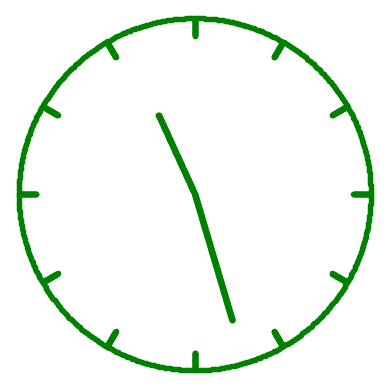

Write Python code to recreate this figure.
import numpy as np
import matplotlib.pyplot as plt

class Clock:
    def __init__(self, aRadius, aResolution):
        self.radius = aRadius
        self.resolution = aResolution

        plt.axes(projection = 'polar')
        self.plot_outline()

    def plot_outline(self):
        # Array of theta values from 0 to 2pi
        thetas = np.arange(0, (2 * np.pi), self.resolution)

        # Plotting the circle
        for theta in thetas:
            plt.polar(theta, self.radius, 'g.')

    def plot_line(self, angle, start, end, resolution):
        # Array of radii from the start to the end of the line
        points = np.arange(start, end, resolution)

        # Plotting the line
        for point in points:
            plt.polar(angle, point, 'g.')

    def plot_tickmarks(self, tick_length, number_of_ticks):
        radian_full_circle = 2 * np.pi
        thetas = np.arange(0, radian_full_circle, radian_full_circle / number_of_ticks)

        for theta in thetas:
            self.plot_line(theta, self.radius - tick_length, self.radius, self.resolution)

    def render(self):
        plt.axis('off')
        plt.show()

def draw_simple_clock(radius, resolution):
    simple_clock = Clock(radius, resolution)
    # Plot the minute hand
    simple_clock.plot_line(5, 0, radius * .75, resolution)
    # Plot the hour hand
    simple_clock.plot_line(2, 0, radius * .5, resolution)
    simple_clock.plot_tickmarks(radius / 10, 12)

    simple_clock.render()


def main():
    RESOLUTION = .01
    CLOCK_RADIUS = 5
    draw_simple_clock(CLOCK_RADIUS, RESOLUTION)

if __name__ == "__main__":
    main()